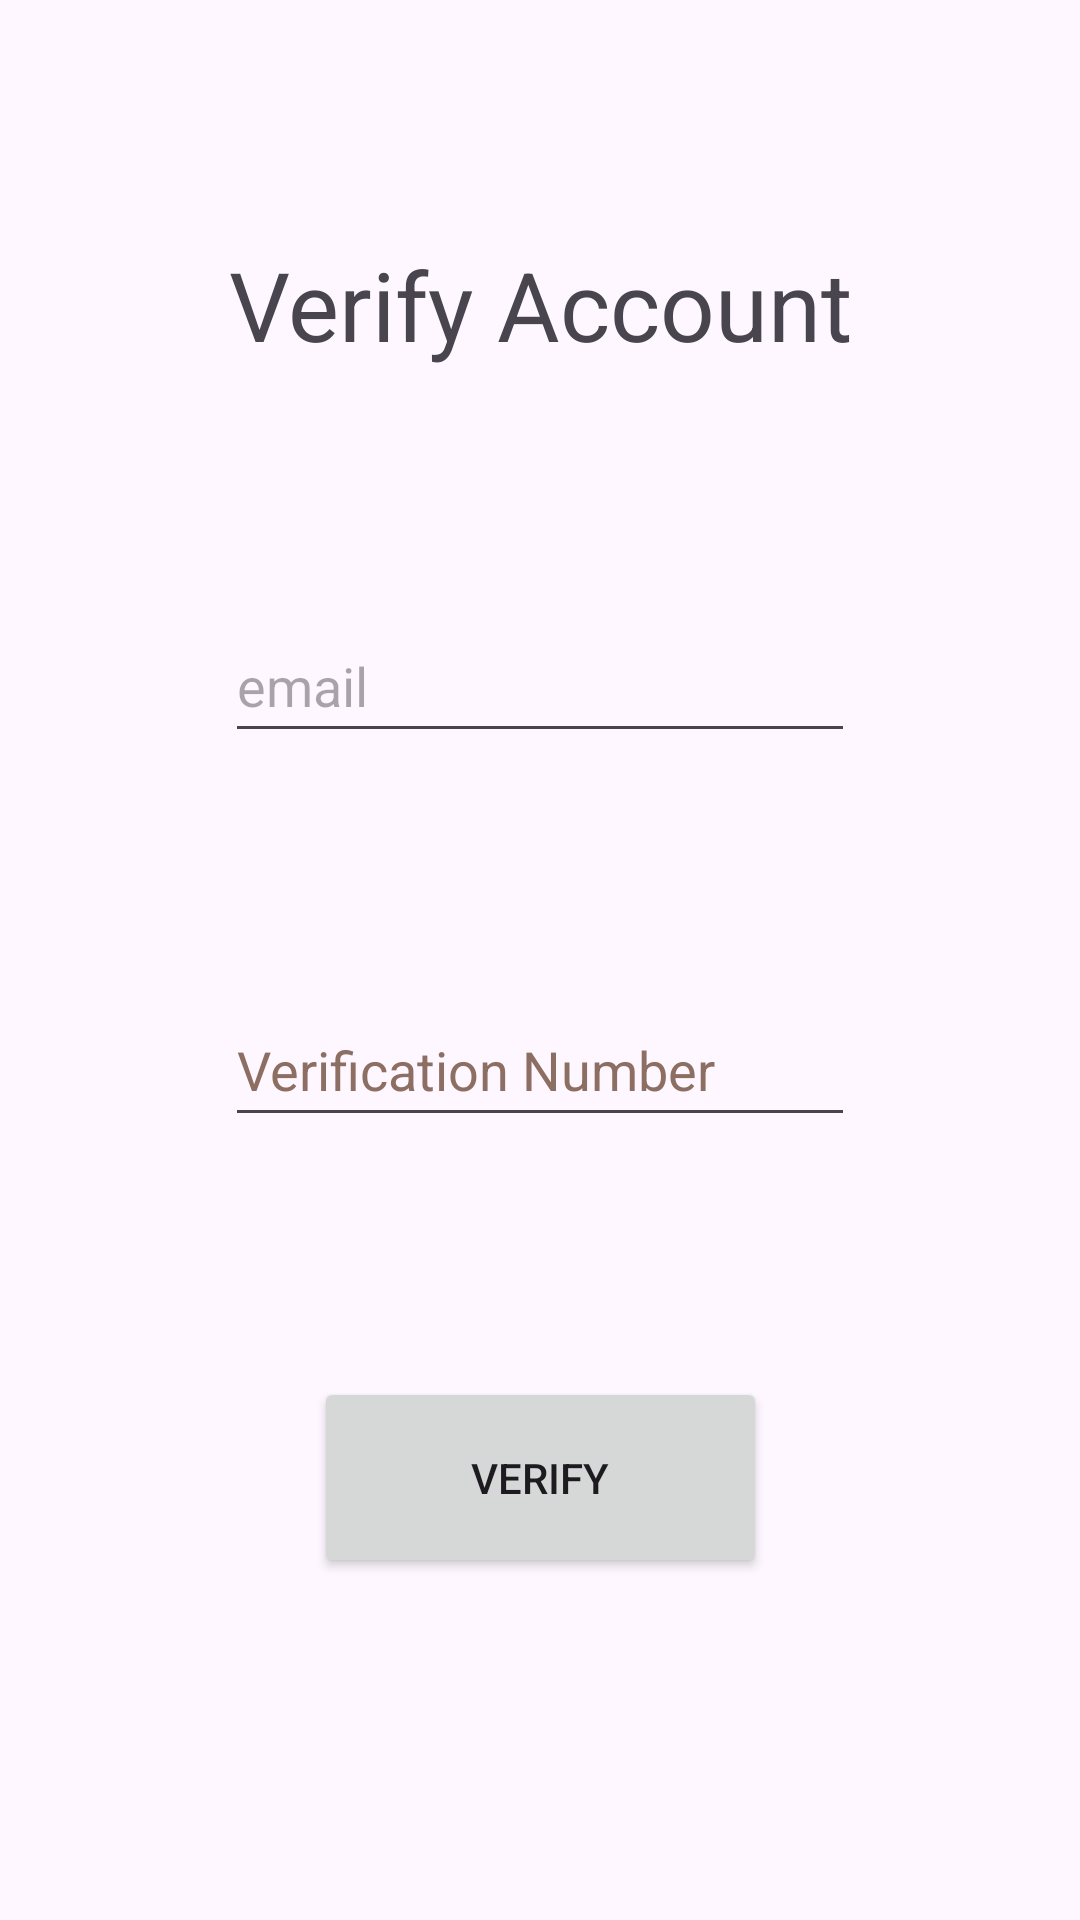

Android layout source for this screen:
<!-- AndroidManifest.xml: application theme Theme.TaskManagerAndroid -->
<!-- res/layout/activity_verify_account.xml -->
<?xml version="1.0" encoding="utf-8"?>
<androidx.constraintlayout.widget.ConstraintLayout xmlns:android="http://schemas.android.com/apk/res/android"
    xmlns:app="http://schemas.android.com/apk/res-auto"
    xmlns:tools="http://schemas.android.com/tools"
    android:layout_width="match_parent"
    android:layout_height="match_parent"
    tools:context=".activities.VerifyAccountActivity">

    <TextView
        android:id="@+id/verifyAccountActivityTitleTextView"
        android:layout_width="wrap_content"
        android:layout_height="wrap_content"
        android:layout_marginTop="80dp"
        android:text="@string/verify_account_title"
        android:textSize="32sp"
        app:layout_constraintEnd_toEndOf="parent"
        app:layout_constraintStart_toStartOf="parent"
        app:layout_constraintTop_toTopOf="parent" />

    <EditText
        android:id="@+id/verifyAccountActivityEmailEditText"
        android:layout_width="wrap_content"
        android:layout_height="wrap_content"
        android:layout_marginTop="80dp"
        android:autofillHints=""
        android:ems="10"
        android:hint="@string/sign_up_email"
        android:inputType="textEmailAddress"
        android:minHeight="48dp"
        app:layout_constraintEnd_toEndOf="parent"
        app:layout_constraintHorizontal_bias="0.5"
        app:layout_constraintStart_toStartOf="parent"
        app:layout_constraintTop_toBottomOf="@+id/verifyAccountActivityTitleTextView" />

    <Button
        android:id="@+id/verifyAccountActivityVerifyButton"
        android:layout_width="151dp"
        android:layout_height="67dp"
        android:layout_marginTop="80dp"
        android:text="@string/verify_account_button"
        app:layout_constraintEnd_toEndOf="parent"
        app:layout_constraintStart_toStartOf="parent"
        app:layout_constraintTop_toBottomOf="@+id/verifyAccountActivityNumberVerificationEditText" />

    <EditText
        android:id="@+id/verifyAccountActivityNumberVerificationEditText"
        android:layout_width="wrap_content"
        android:layout_height="wrap_content"
        android:layout_marginTop="80dp"
        android:ems="10"
        android:hint="@string/verification_number"
        android:inputType="number"
        android:minHeight="48dp"
        android:textColorHint="#8D6E63"
        app:layout_constraintEnd_toEndOf="parent"
        app:layout_constraintHorizontal_bias="0.5"
        app:layout_constraintStart_toStartOf="parent"
        app:layout_constraintTop_toBottomOf="@+id/verifyAccountActivityEmailEditText"
        android:autofillHints="" />

</androidx.constraintlayout.widget.ConstraintLayout>
<!-- resources referenced by this layout -->
<resources>
  <string name="sign_up_email">email</string>
  <string name="verification_number">Verification Number</string>
  <string name="verify_account_button">VERIFY</string>
  <string name="verify_account_title">Verify Account</string>
  <style name="Theme.TaskManagerAndroid" parent="Base.Theme.TaskManagerAndroid" />
  <style name="Base.Theme.TaskManagerAndroid" parent="Theme.Material3.DayNight.NoActionBar">
          
          
      </style>
</resources>
